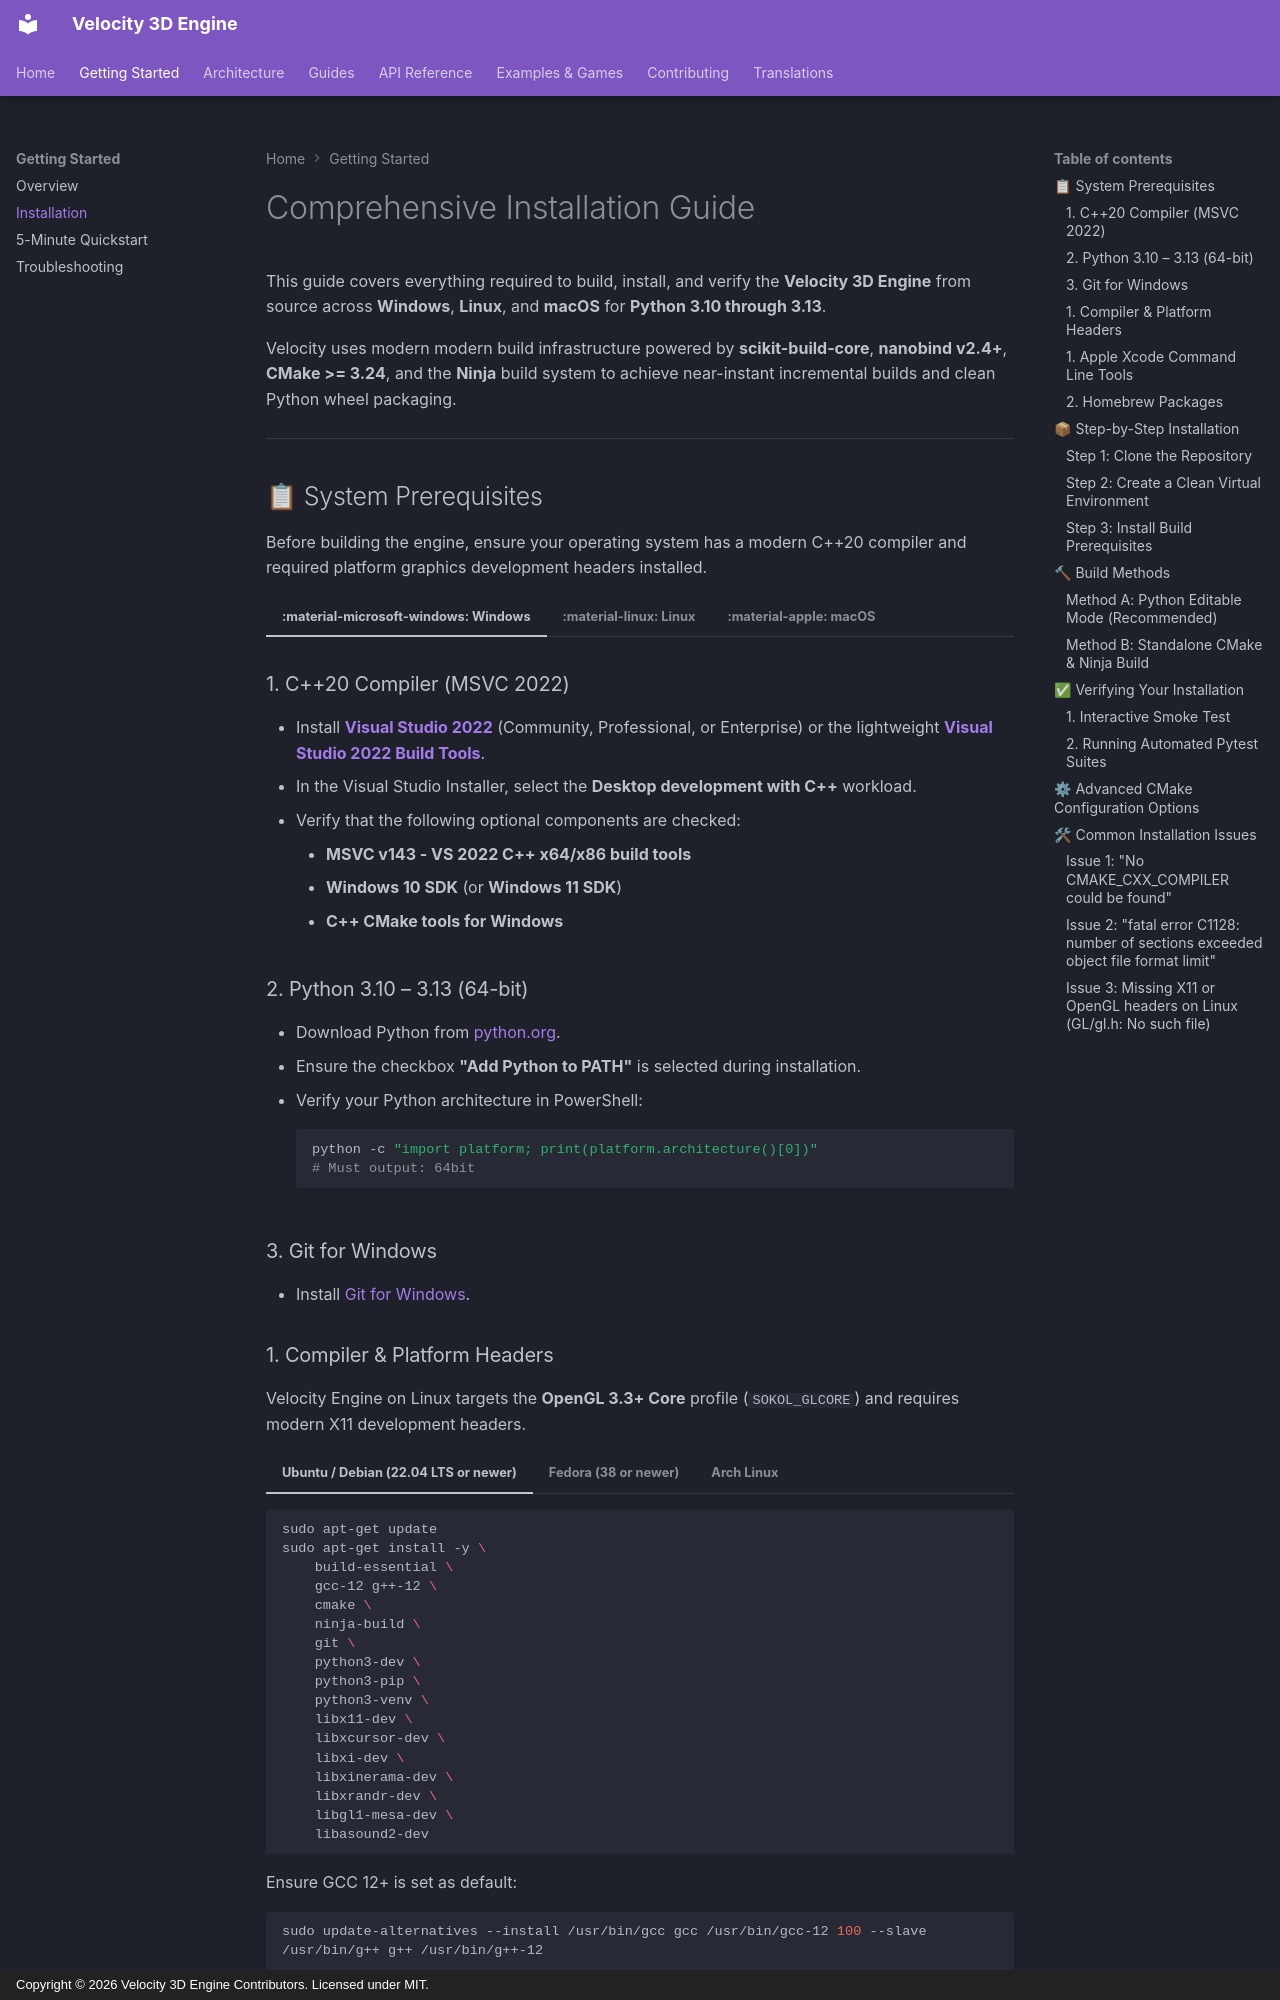

repository: fortestaccountQ/velocity-3d-engine · page: getting-started/installation/index.html · generator: mkdocs · copyright: Copyright © 2026 Velocity 3D Engine Contributors. Licensed under MIT.

# Comprehensive Installation Guide

This guide covers everything required to build, install, and verify the **Velocity 3D Engine** from source across **Windows**, **Linux**, and **macOS** for **Python 3.10 through 3.13**.

Velocity uses modern modern build infrastructure powered by **scikit-build-core**, **nanobind v2.4+**, **CMake >= 3.24**, and the **Ninja** build system to achieve near-instant incremental builds and clean Python wheel packaging.

---
